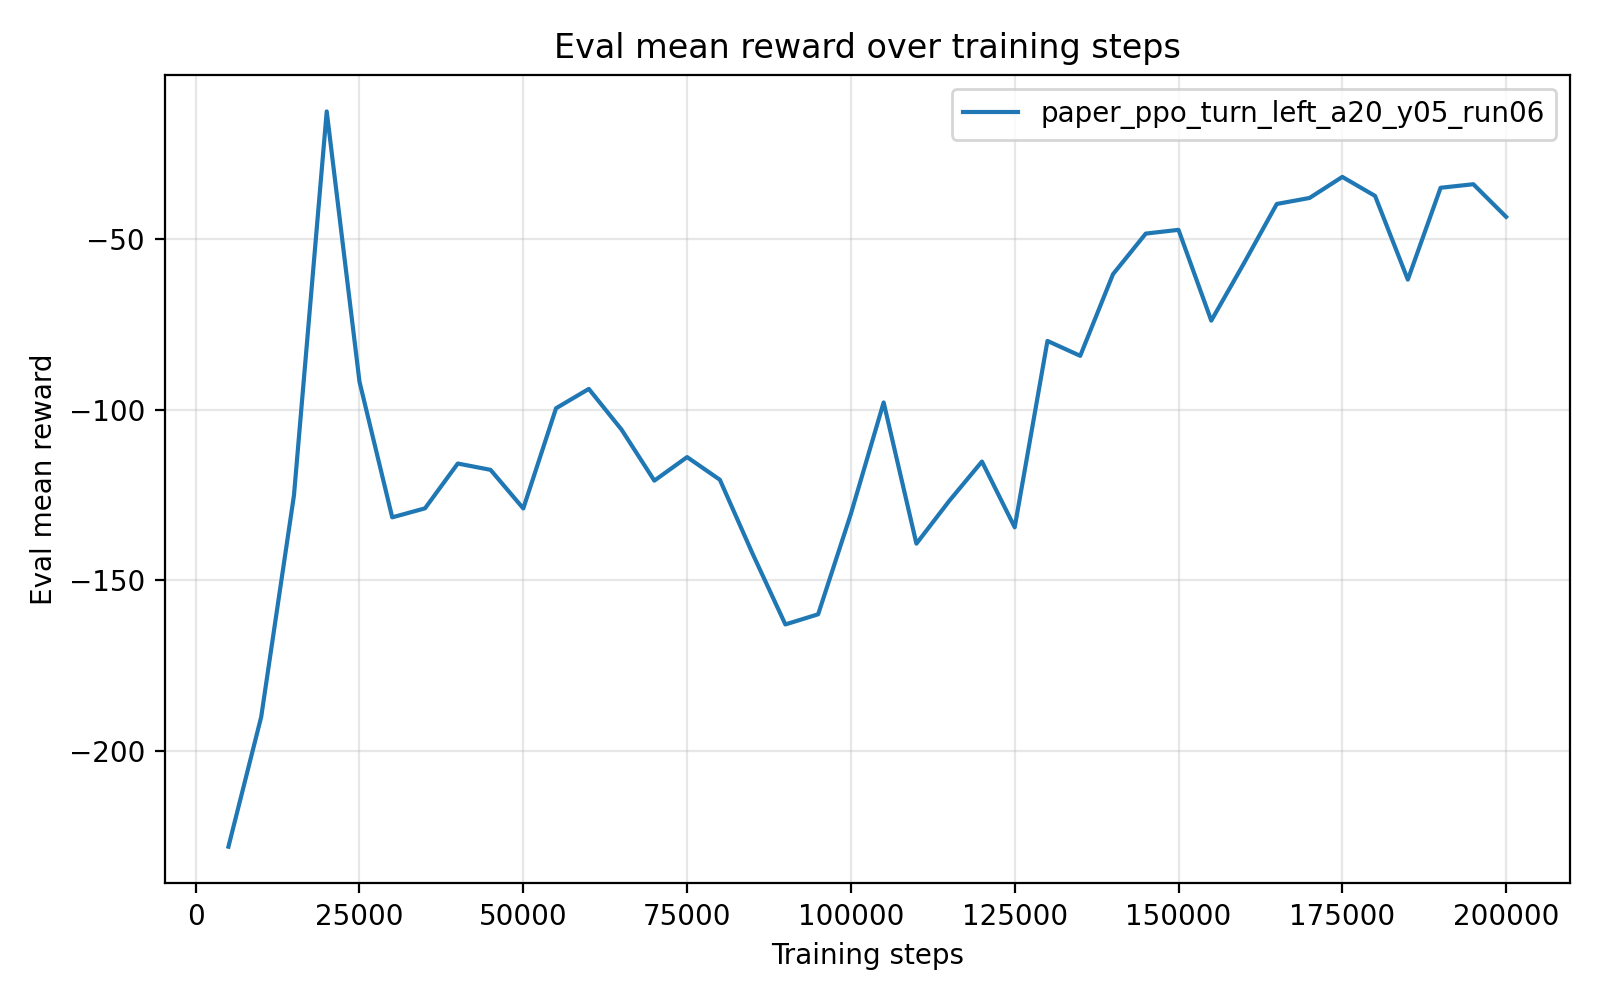

Source data for this figure (header and first rows):
timesteps, mean_reward, std_reward, min_reward, max_reward
5.000000000000000000e+03, -2.281366750000000252e+02, 1.999999994950485416e-06, -2.281366789999999867e+02, -2.281366739999999993e+02
1.000000000000000000e+04, -1.900716920000000130e+02, 0.000000000000000000e+00, -1.900716920000000130e+02, -1.900716920000000130e+02
1.500000000000000000e+04, -1.250980509999999839e+02, 1.421085471520200372e-14, -1.250980509999999981e+02, -1.250980509999999981e+02
2.000000000000000000e+04, -1.248975100000000005e+01, 0.000000000000000000e+00, -1.248975100000000005e+01, -1.248975100000000005e+01
2.500000000000000000e+04, -9.174585000000000434e+01, 0.000000000000000000e+00, -9.174585000000000434e+01, -9.174585000000000434e+01
3.000000000000000000e+04, -1.315437169999999867e+02, 0.000000000000000000e+00, -1.315437169999999867e+02, -1.315437169999999867e+02
3.500000000000000000e+04, -1.289016919999999971e+02, 0.000000000000000000e+00, -1.289016919999999971e+02, -1.289016919999999971e+02
4.000000000000000000e+04, -1.157593789999999956e+02, 0.000000000000000000e+00, -1.157593789999999956e+02, -1.157593789999999956e+02
4.500000000000000000e+04, -1.176125270000000000e+02, 0.000000000000000000e+00, -1.176125270000000000e+02, -1.176125270000000000e+02
5.000000000000000000e+04, -1.289360709999999983e+02, 0.000000000000000000e+00, -1.289360709999999983e+02, -1.289360709999999983e+02
5.500000000000000000e+04, -9.954609000000000663e+01, 0.000000000000000000e+00, -9.954609000000000663e+01, -9.954609000000000663e+01
6.000000000000000000e+04, -9.387548999999999921e+01, 0.000000000000000000e+00, -9.387548999999999921e+01, -9.387548999999999921e+01
6.500000000000000000e+04, -1.058254780000000039e+02, 0.000000000000000000e+00, -1.058254780000000039e+02, -1.058254780000000039e+02
7.000000000000000000e+04, -1.207767670000000209e+02, 1.421085471520200372e-14, -1.207767670000000066e+02, -1.207767670000000066e+02
7.500000000000000000e+04, -1.138704220000000049e+02, 0.000000000000000000e+00, -1.138704220000000049e+02, -1.138704220000000049e+02
8.000000000000000000e+04, -1.205148870000000016e+02, 0.000000000000000000e+00, -1.205148870000000016e+02, -1.205148870000000016e+02
8.500000000000000000e+04, -1.422236959999999897e+02, 0.000000000000000000e+00, -1.422236959999999897e+02, -1.422236959999999897e+02
9.000000000000000000e+04, -1.629509830000000079e+02, 0.000000000000000000e+00, -1.629509830000000079e+02, -1.629509830000000079e+02
9.500000000000000000e+04, -1.599773820000000057e+02, 0.000000000000000000e+00, -1.599773820000000057e+02, -1.599773820000000057e+02
1.000000000000000000e+05, -1.305137640000000090e+02, 0.000000000000000000e+00, -1.305137640000000090e+02, -1.305137640000000090e+02
1.050000000000000000e+05, -9.784174400000000560e+01, 0.000000000000000000e+00, -9.784174400000000560e+01, -9.784174400000000560e+01
1.100000000000000000e+05, -1.392579230000000052e+02, 0.000000000000000000e+00, -1.392579230000000052e+02, -1.392579230000000052e+02
1.150000000000000000e+05, -1.267425659999999823e+02, 1.421085471520200372e-14, -1.267425659999999965e+02, -1.267425659999999965e+02
1.200000000000000000e+05, -1.151779019999999889e+02, 1.421085471520200372e-14, -1.151779020000000031e+02, -1.151779020000000031e+02
1.250000000000000000e+05, -1.344653869999999927e+02, 0.000000000000000000e+00, -1.344653869999999927e+02, -1.344653869999999927e+02
1.300000000000000000e+05, -7.980289500000000658e+01, 0.000000000000000000e+00, -7.980289500000000658e+01, -7.980289500000000658e+01
1.350000000000000000e+05, -8.417114200000000324e+01, 0.000000000000000000e+00, -8.417114200000000324e+01, -8.417114200000000324e+01
1.400000000000000000e+05, -6.023803600000000102e+01, 0.000000000000000000e+00, -6.023803600000000102e+01, -6.023803600000000102e+01
1.450000000000000000e+05, -4.832104700000000008e+01, 0.000000000000000000e+00, -4.832104700000000008e+01, -4.832104700000000008e+01
1.500000000000000000e+05, -4.721961100000000044e+01, 0.000000000000000000e+00, -4.721961100000000044e+01, -4.721961100000000044e+01
1.550000000000000000e+05, -7.384619600000000617e+01, 0.000000000000000000e+00, -7.384619600000000617e+01, -7.384619600000000617e+01
1.600000000000000000e+05, -5.698289499999999919e+01, 0.000000000000000000e+00, -5.698289499999999919e+01, -5.698289499999999919e+01
1.650000000000000000e+05, -3.963039899999999705e+01, 0.000000000000000000e+00, -3.963039899999999705e+01, -3.963039899999999705e+01
1.700000000000000000e+05, -3.786889699999999692e+01, 0.000000000000000000e+00, -3.786889699999999692e+01, -3.786889699999999692e+01
1.750000000000000000e+05, -3.169163300000000305e+01, 3.552713678800500929e-15, -3.169163299999999950e+01, -3.169163299999999950e+01
1.800000000000000000e+05, -3.727108299999999730e+01, 0.000000000000000000e+00, -3.727108299999999730e+01, -3.727108299999999730e+01
1.850000000000000000e+05, -6.181663499999999800e+01, 0.000000000000000000e+00, -6.181663499999999800e+01, -6.181663499999999800e+01
1.900000000000000000e+05, -3.488074799999999698e+01, 0.000000000000000000e+00, -3.488074799999999698e+01, -3.488074799999999698e+01
1.950000000000000000e+05, -3.384209599999999796e+01, 0.000000000000000000e+00, -3.384209599999999796e+01, -3.384209599999999796e+01
2.000000000000000000e+05, -4.340863399999999928e+01, 0.000000000000000000e+00, -4.340863399999999928e+01, -4.340863399999999928e+01
